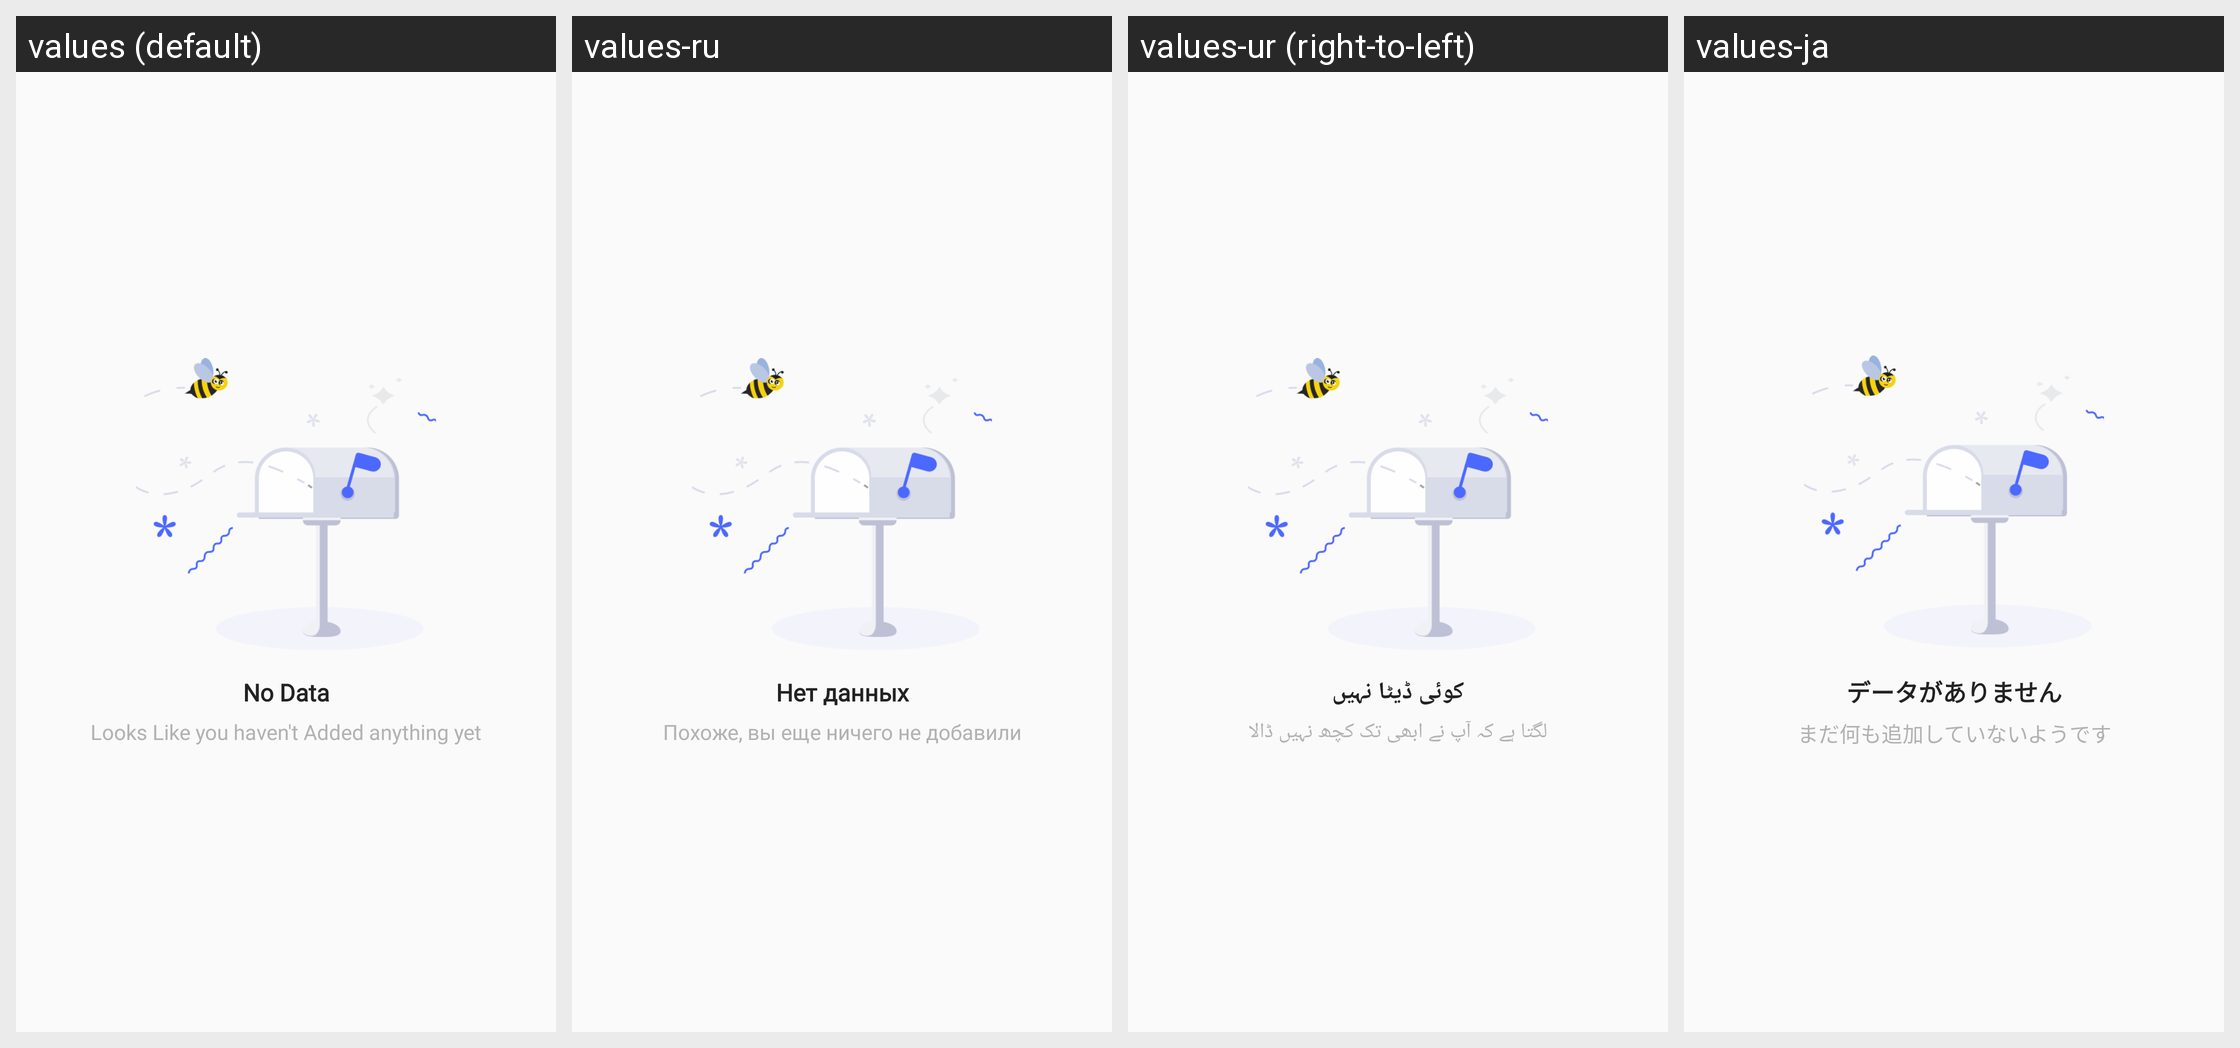

Strings drawn on this Android screen and how each of the app's shown locales translates them:
Android screen res/layout/fragment_tab_create.xml rendered under 4 locales, left to right: values (default), values-ru, values-ur (right-to-left), values-ja. Device: Nexus 5 (rendered at 1080×1920; each locale shown at half size, 540×960, under a caption strip naming it); theme Theme.QRCode.
Other locales in the repository, not shown: values-af, values-ar, values-bn, values-de, values-es, values-fr, values-hi, values-in, values-ko, values-pt, values-sv, values-sw, values-tr, values-vi, values-zh.
Strings drawn on this screen, with the default value and each locale's value (text and hints the layout hard-codes, and strings that could not be matched under every locale, appear in the picture but are not listed):

no_data
  values: No Data
  values-ru: Нет данных
  values-ur: کوئی ڈیٹا نہیں
  values-ja: データがありません

no_data_desc
  values: Looks Like you haven't Added anything yet
  values-ru: Похоже, вы еще ничего не добавили
  values-ur: لگتا ہے کہ آپ نے ابھی تک کچھ نہیں ڈالا
  values-ja: まだ何も追加していないようです
